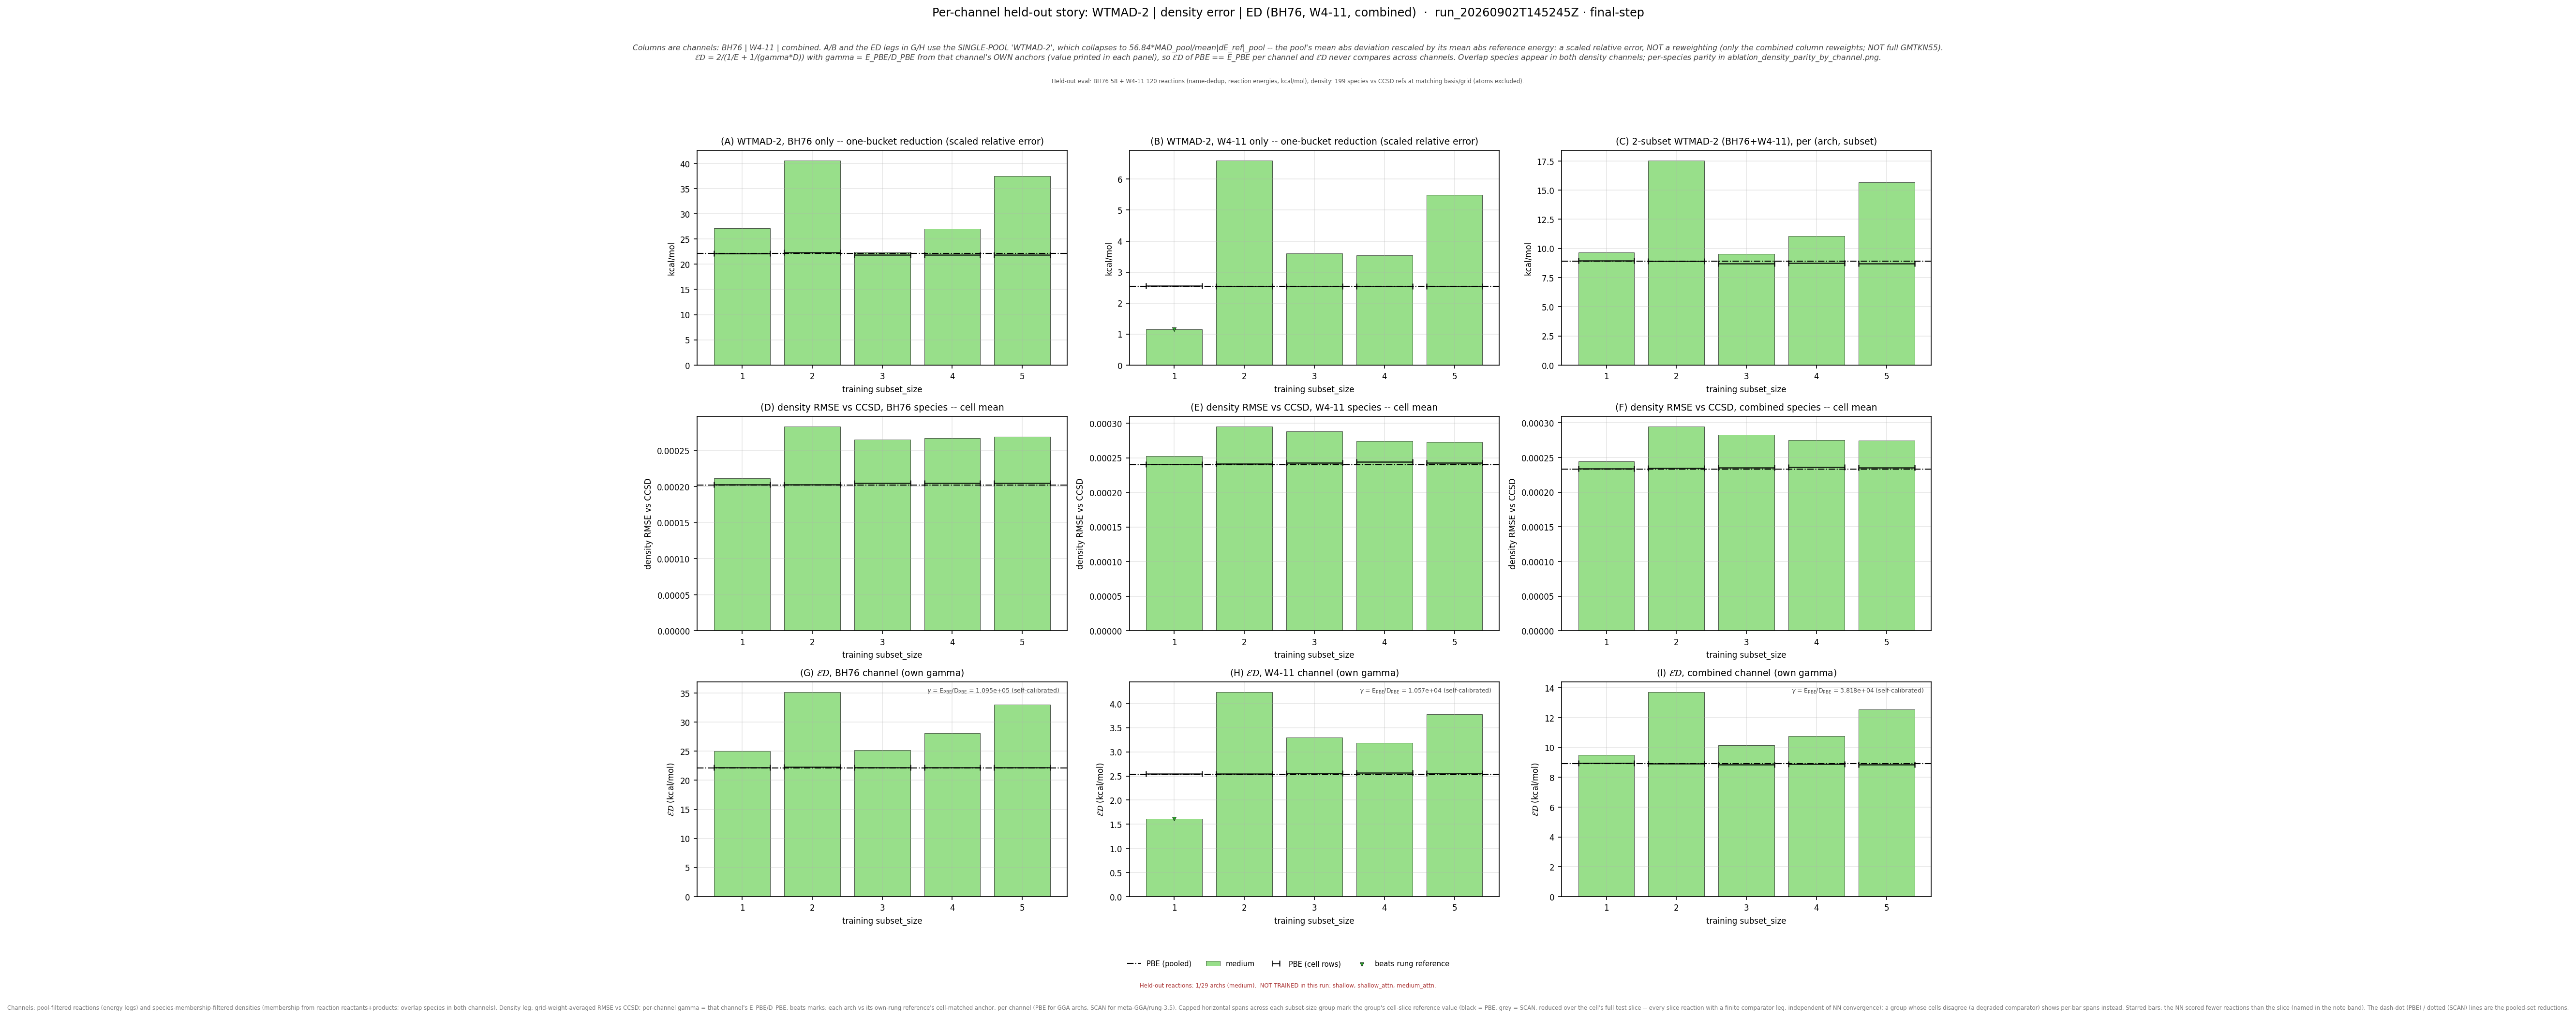

Source data for this figure (header and first rows):
leg, arch, subset_size, n_reactions, n_density_species, E_kcalmol, D_rmse, gamma, gammaD_kcalmol, ED_kcalmol, E_pbe_kcalmol, D_pbe_rmse, ED_pbe_kcalmol, beats_pbe, E_scan_kcalmol, D_scan_rmse, ED_scan_kcalmol, beats_scan, ED_pbe_cell_kcalmol, ED_scan_cell_kcalmol, n_reactions_slice
bh76_wtmad2, medium, 1, 58, 73, 27.15, 0.0002117, 109475, 23.17, 25.01, 22.11, 0.000202, 22.11, False, , , , , 22.17, , 58
bh76_wtmad2, medium, 2, 57, 72, 40.54, 0.0002836, 109475, 31.05, 35.17, 22.11, 0.000202, 22.11, False, , , , , 22.26, , 57
bh76_wtmad2, medium, 3, 56, 70, 22.29, 0.0002652, 109475, 29.03, 25.21, 22.11, 0.000202, 22.11, False, , , , , 22.17, , 56
bh76_wtmad2, medium, 4, 56, 70, 27.04, 0.0002673, 109475, 29.27, 28.11, 22.11, 0.000202, 22.11, False, , , , , 22.17, , 56
bh76_wtmad2, medium, 5, 56, 70, 37.52, 0.0002693, 109475, 29.48, 33.02, 22.11, 0.000202, 22.11, False, , , , , 22.17, , 56
w411_wtmad2, medium, 1, 119, 127, 1.157, 0.0002527, 10571, 2.671, 1.615, 2.536, 0.0002399, 2.536, True, , , , , 2.548, , 119
w411_wtmad2, medium, 2, 120, 127, 6.597, 0.0002953, 10571, 3.122, 4.238, 2.536, 0.0002399, 2.536, False, , , , , 2.544, , 120
w411_wtmad2, medium, 3, 120, 126, 3.608, 0.0002878, 10571, 3.043, 3.302, 2.536, 0.0002399, 2.536, False, , , , , 2.55, , 120
w411_wtmad2, medium, 4, 119, 125, 3.538, 0.0002743, 10571, 2.9, 3.187, 2.536, 0.0002399, 2.536, False, , , , , 2.561, , 119
w411_wtmad2, medium, 5, 120, 126, 5.494, 0.0002724, 10571, 2.879, 3.779, 2.536, 0.0002399, 2.536, False, , , , , 2.55, , 120
combined_wtmad2, medium, 1, 177, 197, 9.674, 0.0002443, 38179, 9.329, 9.498, 8.915, 0.0002335, 8.915, False, , , , , 8.948, , 177
combined_wtmad2, medium, 2, 177, 196, 17.53, 0.0002949, 38179, 11.26, 13.71, 8.915, 0.0002335, 8.915, False, , , , , 8.926, , 177
combined_wtmad2, medium, 3, 176, 194, 9.551, 0.0002831, 38179, 10.81, 10.14, 8.915, 0.0002335, 8.915, False, , , , , 8.84, , 176
combined_wtmad2, medium, 4, 175, 193, 11.06, 0.000275, 38179, 10.5, 10.77, 8.915, 0.0002335, 8.915, False, , , , , 8.875, , 175
combined_wtmad2, medium, 5, 176, 194, 15.68, 0.0002744, 38179, 10.47, 12.56, 8.915, 0.0002335, 8.915, False, , , , , 8.84, , 176
